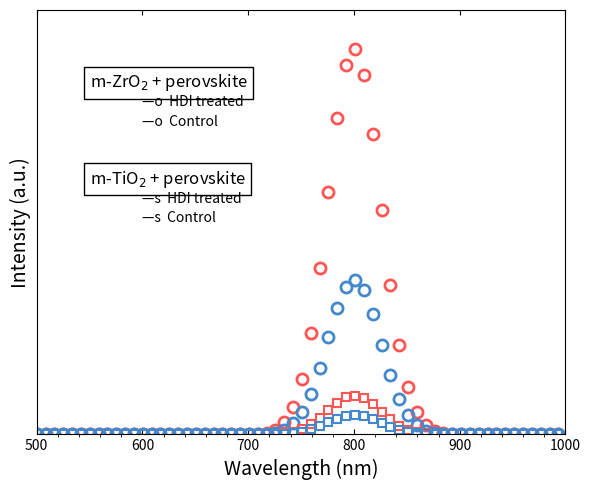

The script that saved this image:
import matplotlib.pyplot as plt
import numpy as np

# --- Data Simulation ---
wl = np.linspace(500, 1000, 300)

def peak(x, center, width, height):
    return height * np.exp(-((x - center)**2) / (2 * width**2))

# 1. m-ZrO2 + perovskite (Large)
# HDI (Red Circle)
y_zro2_hdi = peak(wl, 800, 25, 1.0)
# Control (Blue Circle)
y_zro2_ctrl = peak(wl, 800, 25, 0.4)

# 2. m-TiO2 + perovskite (Small)
# HDI (Red Square)
y_tio2_hdi = peak(wl, 800, 25, 0.1)
# Control (Blue Square)
y_tio2_ctrl = peak(wl, 800, 25, 0.05)

# --- Plotting ---
fig, ax = plt.subplots(figsize=(6, 5), dpi=150)

# Plots
# m-ZrO2
ax.plot(wl[::5], y_zro2_hdi[::5], 'o', color='#FF5555', mfc='none', markersize=8, mew=2, label='HDI treated (ZrO$_2$)')
ax.plot(wl[::5], y_zro2_ctrl[::5], 'o', color='#4488CC', mfc='none', markersize=8, mew=2, label='Control (ZrO$_2$)')

# m-TiO2
ax.plot(wl[::5], y_tio2_hdi[::5], 's', color='#FF5555', mfc='none', markersize=6, mew=1.5, label='HDI treated (TiO$_2$)')
ax.plot(wl[::5], y_tio2_ctrl[::5], 's', color='#4488CC', mfc='none', markersize=6, mew=1.5, label='Control (TiO$_2$)')

# Text Boxes
ax.text(550, 0.9, 'm-ZrO$_2$ + perovskite', fontsize=12, bbox=dict(facecolor='white', edgecolor='black'))
ax.text(550, 0.65, 'm-TiO$_2$ + perovskite', fontsize=12, bbox=dict(facecolor='white', edgecolor='black'))

# Custom Legend within the boxes logic or simplified
# The image puts legends inside the text boxes area.
# I'll just rely on the plot markers for visual similarity.
ax.text(600, 0.85, '—o  HDI treated', color='black', fontsize=10)
ax.text(600, 0.80, '—o  Control', color='black', fontsize=10)

ax.text(600, 0.60, '—s  HDI treated', color='black', fontsize=10)
ax.text(600, 0.55, '—s  Control', color='black', fontsize=10)


# Styling
ax.set_xlabel('Wavelength (nm)', fontsize=14)
ax.set_ylabel('Intensity (a.u.)', fontsize=14)
ax.set_xlim(500, 1000)
ax.set_ylim(0, 1.1)
ax.set_yticks([]) # Hide Y ticks

# Ticks
ax.minorticks_on()
ax.tick_params(direction='in', top=True, right=True)

plt.tight_layout()
plt.show()
